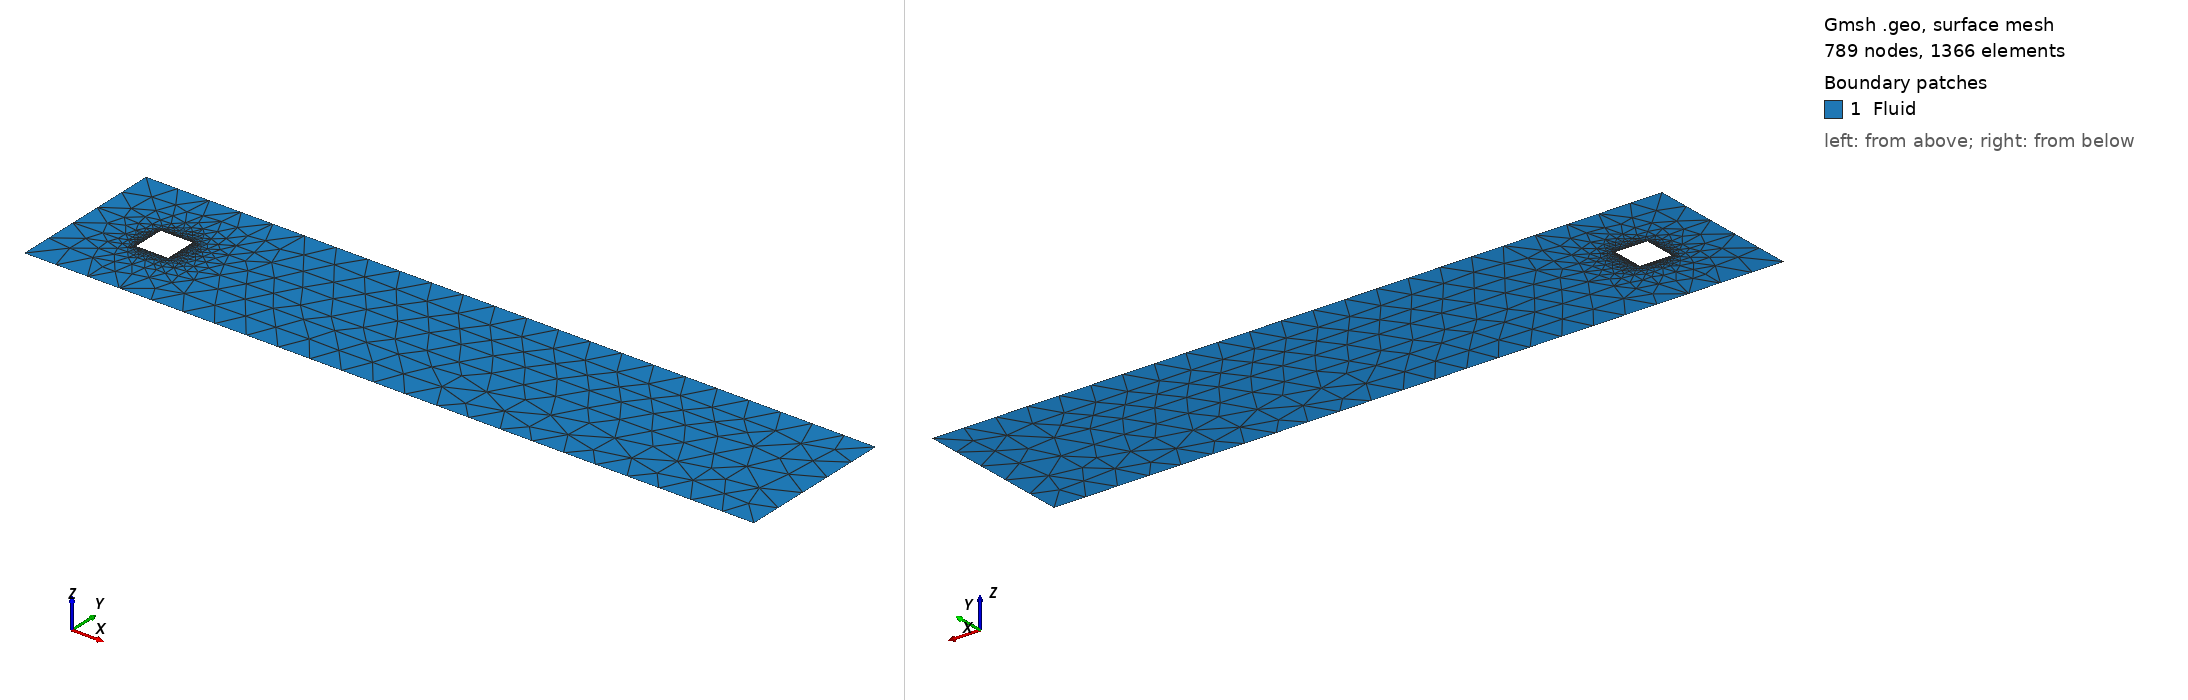

Gmsh geometry script, surface-meshed: 789 nodes, 1366 surface elements. Boundary patches (legend numbers): 1 Fluid. Left view from above one corner, right view from below the opposite corner. Legend entries are the model's physical surfaces. The drawing asked Gmsh for element sizes between 1% and 20% of the model's largest extent; the script's own settings can give other sizes.

=== cube.geo (drawn) ===
//+
SetFactory("OpenCASCADE");
//+
Point(1) = {0, 0, 0, 1.0};
//+
Extrude {2, 0, 0} {
  Point{1};
}
//+
Extrude {1, 0, 0} {
  Point{2};
}
//+
Extrude {20, 0, 0} {
  Point{3};
}
//+
Extrude {0, 2.0, 0} {
  Curve{1}; Curve{2}; Curve{3};
}
//+
Extrude {0, 1, 0} {
  Curve{6}; Curve{10};
}
//+
Line(17) = {10, 11};
//+
Extrude {0, 2.0, 0} {
  Curve{13}; Curve{17}; Curve{16};
}
//+
BooleanUnion{ Surface{6}; Delete; }{ Surface{4}; Surface{1}; Surface{2}; Surface{3}; Surface{5}; Surface{8}; Surface{7}; Delete; }
//+
Physical Curve("Inlet", 22) = {21};
//+
Physical Curve("Outlet", 23) = {19};
//+
Physical Curve("Side", 24) = {18, 20};
//+
Physical Curve("Wall", 25) = {17, 12, 8, 14};
//+
Physical Surface("Fluid", 26) = {6};
//+
Transfinite Curve {12, 17, 14, 8} = 40 Using Progression 1;
